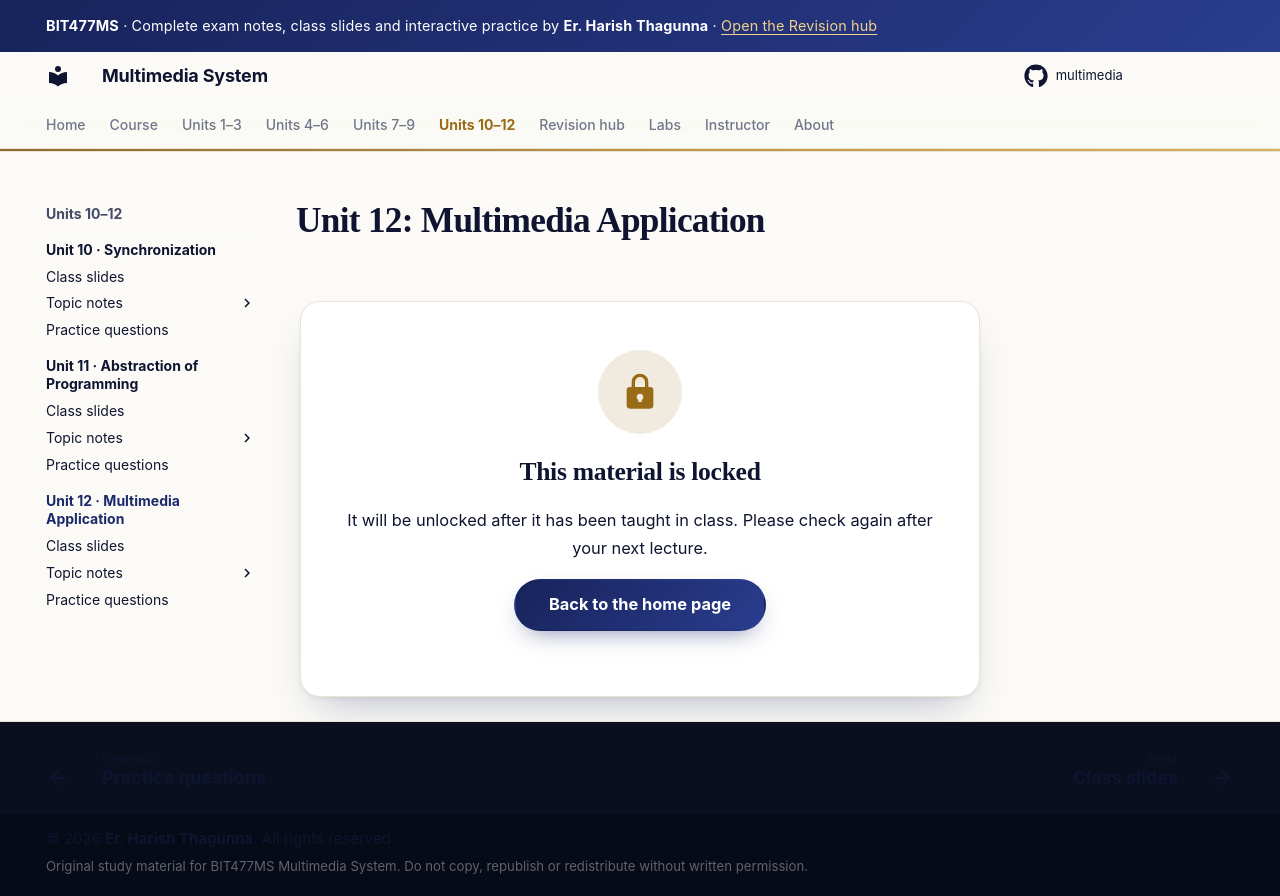

repository: haristhagunna/multimedia · page: unit-12/index.html · generator: mkdocs

# Unit 12: Multimedia Application

**2 hours · approx. week 15**

!!! success "Ready"
    Topic notes, practice questions and class slides are complete for this unit. Part of it is written from textbook knowledge (see below).

## What this unit covers

| Syllabus topic | Notes page | Type |
|---|---|---|
| Classes of multimedia applications (basis for 12.1–12.4) | [Application Classes](application-classes.md) | Core |
| Types and components of multimedia systems | [System Types and Components](system-types-and-components.md) | Core |
| Development cycle (planning, design, production, testing, delivery) | [Development Cycle](development-cycle.md) | Core |
| 12.1 Video on demand · 12.2 Video conferencing · 12.3 Educational and industrial · 12.4 Information systems, archives and digital libraries, entertainment, media editors, trends | [Application Areas in Detail](application-areas.md) | Extra |

Also: [Class Slides](slides.md) and [Practice Questions](practice.md).

!!! exam "Where marks come from"
    Short notes ("video on demand", "video conferencing", "digital library"), the **development life cycle**, the **components** of a multimedia system (input, output, storage), and **storyboarding**.
